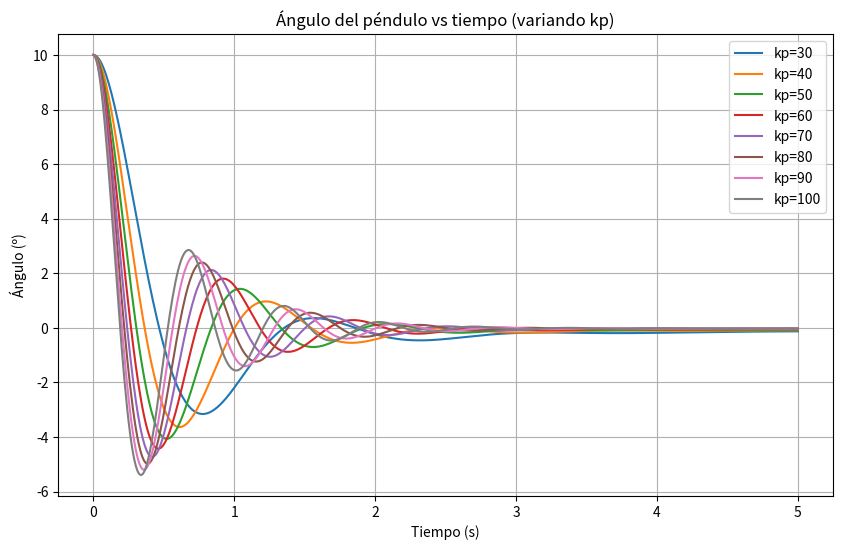
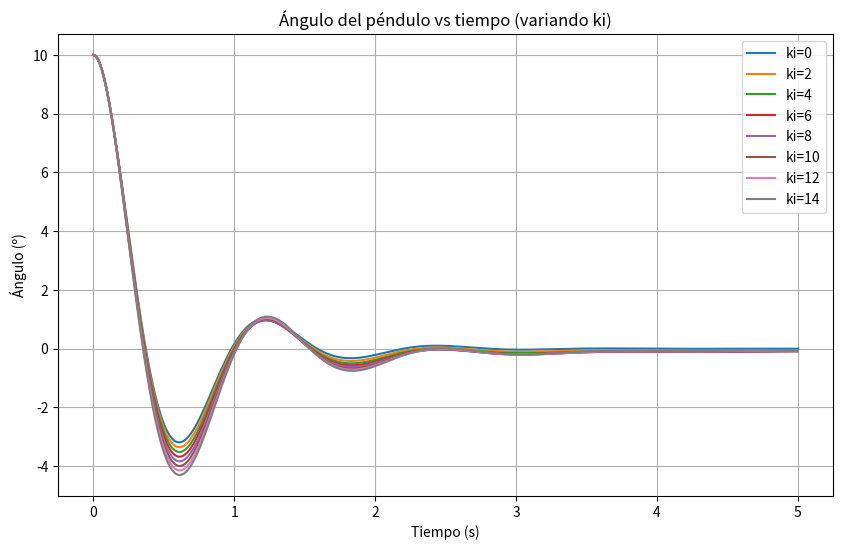
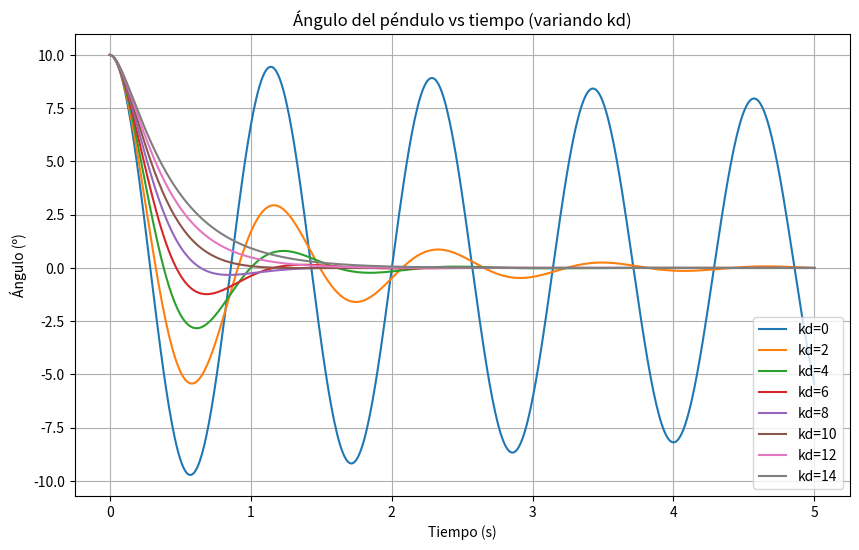
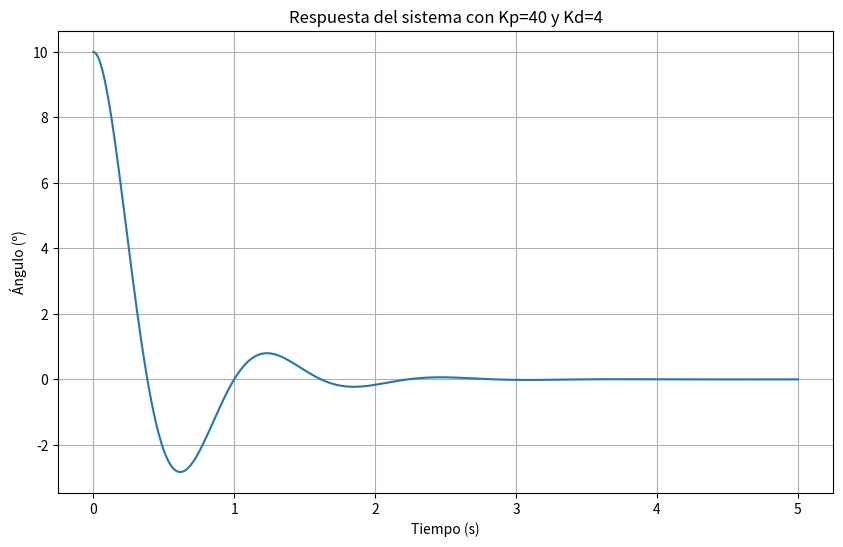

The matplotlib source for these figures, in order:
import numpy as np
import matplotlib.pyplot as plt
from scipy.integrate import odeint


class PendulumSystem:
    def __init__(self):
        # Parámetros del sistema
        self.g = 9.81  # Gravedad
        self.l = 1.0  # Longitud del péndulo
        self.m = 1.0  # Masa
        self.b = 0.1  # Coeficiente de fricción

    def simulate(self, t, x0, kp, ki, kd):
        def system_equations(state, t):
            theta, omega, integral_error = state

            # Calcular error y PID
            error = 0 - theta  # El objetivo es mantener el péndulo en 0
            integral_error += error * 0.01  # dt = 0.01
            derivative = -omega

            # Señal de control PID
            u = kp * error + ki * integral_error + kd * derivative

            # Ecuaciones del péndulo
            dtheta = omega
            domega = (-self.b * omega + self.m * self.g * self.l * np.sin(theta) + u) / (self.m * self.l ** 2)

            return [dtheta, domega, error]

        # Tiempo de simulación
        t = np.linspace(0, t, int(t / 0.01))

        # Resolver ecuaciones diferenciales
        solution = odeint(system_equations, [x0, 0, 0], t)

        # Convertir radianes a grados
        angles = np.degrees(solution[:, 0])

        return t, angles
        

def plot_responses(system, time_sim, initial_angle, param_name, param_values, base_kp=30, base_ki=5.52, base_kd=3.66):
    plt.figure(figsize=(10, 6))

    for value in param_values:
        kp, ki, kd = base_kp, base_ki, base_kd

        if param_name == 'kp':
            kp = value
        elif param_name == 'ki':
            ki = value
        else:
            kd = value

        t, angles = system.simulate(time_sim, np.radians(initial_angle), kp, ki, kd)
        plt.plot(t, angles, label=f'{param_name}={value}')

    plt.title(f'Ángulo del péndulo vs tiempo (variando {param_name})')
    plt.xlabel('Tiempo (s)')
    plt.ylabel('Ángulo (º)')
    plt.legend()
    plt.grid(True)
    plt.show()

#Permite generar un grafico individual segun los parametros indicados
def plot_simulation(system, time_sim, initial_angle, kp, ki, kd):
    t, angles = system.simulate(time_sim, np.radians(initial_angle), kp, ki, kd)
    plt.figure(figsize=(10, 6))
    plt.plot(t, angles)
    plt.title(f'Respuesta del sistema con Kp={kp}, Ki={ki}, Kd={kd}')
    plt.xlabel('Tiempo (s)')
    plt.ylabel('Ángulo (º)')
    plt.grid(True)
    plt.show()

def main():
    # Inicialización
    system = PendulumSystem()
    initial_angle = 10  # grados
    time_sim = 5       # segundos

   # Valores para sintonización
    kp_values = np.arange(30, 110, 10)
    ki_values = np.arange(0, 16, 2)
    kd_values = np.arange(0, 16, 2)

    # Graficar variando KP
    print("Sintonizando KP...")
    plot_responses(system, time_sim, initial_angle, 'kp', kp_values)

    # Graficar variando KI
    print("Sintonizando KI...")
    plot_responses(system, time_sim, initial_angle, 'ki', ki_values, base_kp=40)

    # Graficar variando KD
    print("Sintonizando KD...")
    plot_responses(system, time_sim, initial_angle, 'kd', kd_values, base_kp=40, base_ki=0)

    # Resultados finales con valores optimizados
    print("Graficando resultados finales...")
    t, angles = system.simulate(time_sim, np.radians(initial_angle), kp=40, ki=0, kd=4)

    plt.figure(figsize=(10, 6))
    plt.plot(t, angles)
    plt.title('Respuesta del sistema con Kp=40 y Kd=4')
    plt.xlabel('Tiempo (s)')
    plt.ylabel('Ángulo (º)')
    plt.grid(True)
    plt.show()

if __name__ == "__main__":
    main()
